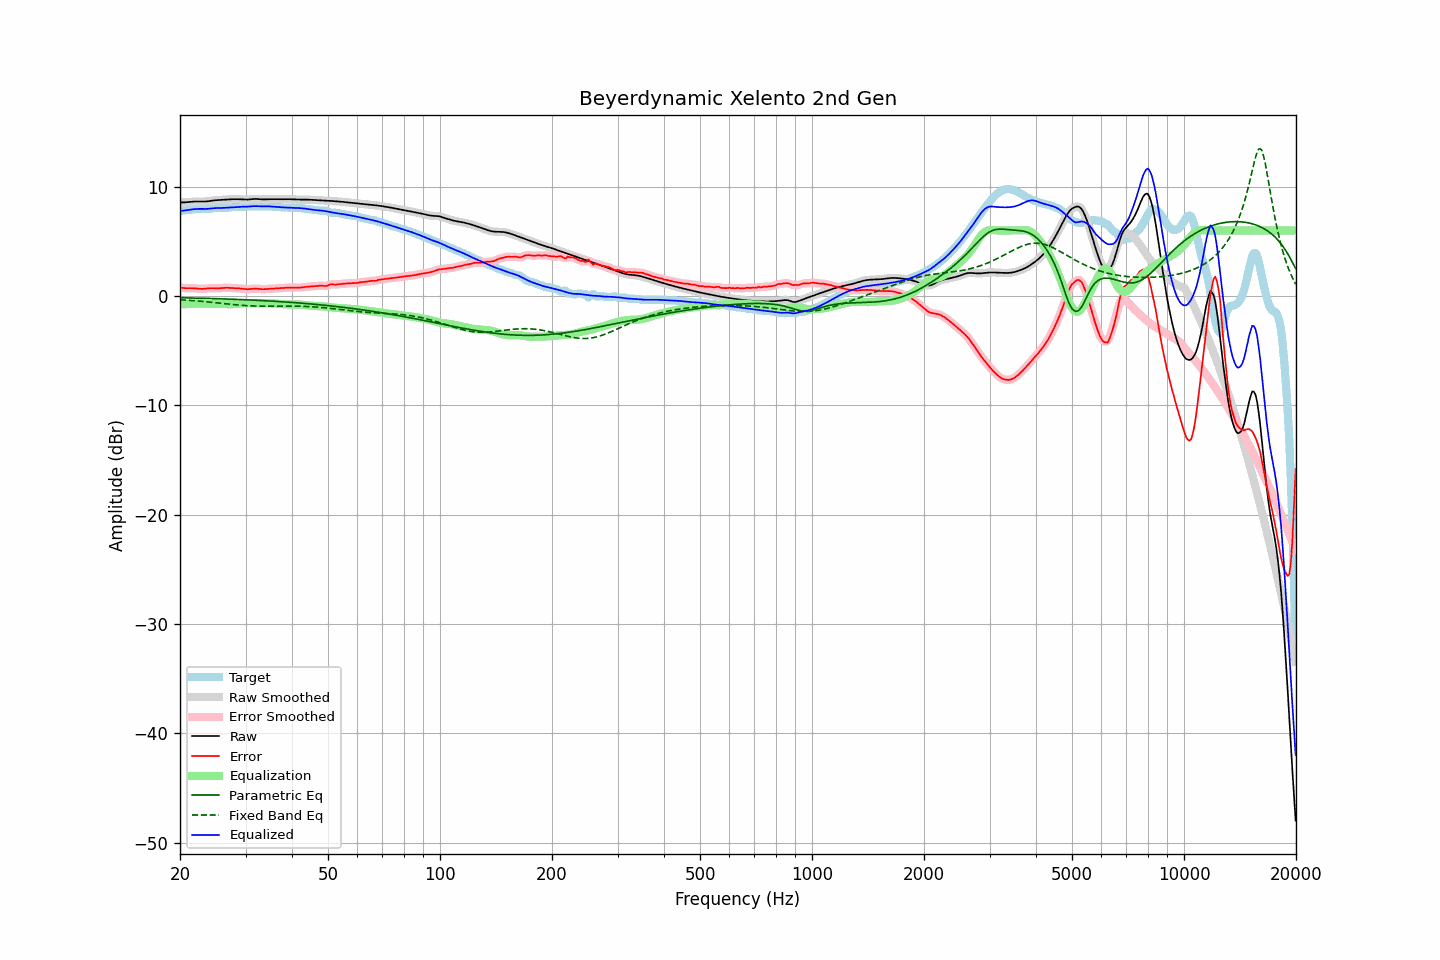

Source data for this figure (header and first rows):
frequency, raw, error, smoothed, error_smoothed, equalization, parametric_eq, fixed_band_eq, equalized_raw, equalized_smoothed, target
20.00, 8.56, 0.79, 8.56, 0.79, -0.77, -0.15, -0.33, 7.79, 7.79, 7.77
20.20, 8.56, 0.76, 8.56, 0.76, -0.76, -0.16, -0.34, 7.80, 7.80, 7.80
20.40, 8.56, 0.74, 8.56, 0.74, -0.75, -0.16, -0.35, 7.81, 7.81, 7.82
20.61, 8.57, 0.72, 8.57, 0.73, -0.74, -0.16, -0.36, 7.82, 7.83, 7.85
20.81, 8.58, 0.72, 8.58, 0.72, -0.74, -0.17, -0.37, 7.84, 7.84, 7.86
21.02, 8.59, 0.72, 8.59, 0.72, -0.73, -0.17, -0.38, 7.86, 7.86, 7.87
21.23, 8.61, 0.72, 8.61, 0.72, -0.72, -0.17, -0.39, 7.89, 7.89, 7.89
21.44, 8.62, 0.72, 8.62, 0.72, -0.71, -0.18, -0.40, 7.91, 7.91, 7.90
21.66, 8.64, 0.72, 8.64, 0.72, -0.71, -0.18, -0.41, 7.93, 7.93, 7.92
21.87, 8.65, 0.71, 8.65, 0.71, -0.70, -0.18, -0.43, 7.95, 7.95, 7.94
22.09, 8.65, 0.70, 8.65, 0.70, -0.69, -0.19, -0.44, 7.96, 7.96, 7.96
22.31, 8.65, 0.68, 8.65, 0.68, -0.68, -0.19, -0.45, 7.97, 7.97, 7.97
22.54, 8.65, 0.67, 8.65, 0.67, -0.67, -0.19, -0.46, 7.97, 7.97, 7.98
22.76, 8.64, 0.66, 8.64, 0.66, -0.67, -0.20, -0.48, 7.97, 7.97, 7.99
22.99, 8.64, 0.66, 8.64, 0.66, -0.67, -0.20, -0.49, 7.97, 7.97, 7.98
23.22, 8.64, 0.67, 8.64, 0.67, -0.68, -0.21, -0.50, 7.97, 7.97, 7.98
23.45, 8.65, 0.68, 8.65, 0.68, -0.68, -0.21, -0.52, 7.97, 7.97, 7.97
23.69, 8.67, 0.70, 8.67, 0.70, -0.69, -0.21, -0.53, 7.98, 7.98, 7.97
23.92, 8.69, 0.71, 8.69, 0.71, -0.70, -0.22, -0.54, 7.99, 7.99, 7.98
24.16, 8.71, 0.72, 8.71, 0.72, -0.71, -0.22, -0.56, 8.00, 8.00, 7.99
24.40, 8.73, 0.72, 8.73, 0.72, -0.71, -0.23, -0.57, 8.02, 8.02, 8.01
24.65, 8.75, 0.72, 8.75, 0.72, -0.71, -0.23, -0.59, 8.04, 8.03, 8.03
24.89, 8.76, 0.71, 8.76, 0.71, -0.72, -0.24, -0.60, 8.05, 8.05, 8.05
25.14, 8.77, 0.71, 8.77, 0.71, -0.72, -0.24, -0.62, 8.05, 8.05, 8.06
25.39, 8.78, 0.71, 8.78, 0.71, -0.73, -0.25, -0.64, 8.05, 8.05, 8.07
25.65, 8.79, 0.72, 8.79, 0.72, -0.73, -0.25, -0.65, 8.06, 8.06, 8.07
25.91, 8.80, 0.73, 8.80, 0.74, -0.74, -0.26, -0.67, 8.06, 8.06, 8.06
26.16, 8.81, 0.75, 8.81, 0.75, -0.74, -0.26, -0.68, 8.06, 8.06, 8.06
26.43, 8.82, 0.76, 8.82, 0.76, -0.75, -0.27, -0.70, 8.07, 8.07, 8.06
26.69, 8.83, 0.76, 8.83, 0.76, -0.75, -0.27, -0.71, 8.08, 8.08, 8.07
26.96, 8.84, 0.76, 8.84, 0.76, -0.75, -0.28, -0.73, 8.09, 8.09, 8.08
27.23, 8.85, 0.75, 8.85, 0.75, -0.75, -0.28, -0.74, 8.10, 8.10, 8.10
27.50, 8.86, 0.74, 8.86, 0.74, -0.74, -0.29, -0.76, 8.11, 8.11, 8.12
27.77, 8.86, 0.73, 8.86, 0.73, -0.73, -0.29, -0.77, 8.13, 8.13, 8.13
28.05, 8.86, 0.72, 8.86, 0.72, -0.73, -0.30, -0.79, 8.14, 8.14, 8.14
28.33, 8.86, 0.71, 8.86, 0.71, -0.71, -0.30, -0.80, 8.15, 8.15, 8.15
28.62, 8.86, 0.71, 8.86, 0.71, -0.70, -0.31, -0.82, 8.16, 8.16, 8.15
28.90, 8.85, 0.70, 8.85, 0.70, -0.69, -0.32, -0.83, 8.17, 8.17, 8.15
29.19, 8.84, 0.68, 8.84, 0.68, -0.67, -0.32, -0.84, 8.17, 8.17, 8.16
29.48, 8.83, 0.66, 8.83, 0.66, -0.66, -0.33, -0.85, 8.17, 8.17, 8.17
29.78, 8.82, 0.64, 8.82, 0.64, -0.65, -0.33, -0.86, 8.17, 8.17, 8.18
30.08, 8.82, 0.63, 8.82, 0.63, -0.65, -0.34, -0.87, 8.17, 8.17, 8.19
30.38, 8.82, 0.62, 8.82, 0.63, -0.64, -0.35, -0.88, 8.18, 8.18, 8.20
30.68, 8.83, 0.63, 8.83, 0.63, -0.65, -0.35, -0.89, 8.19, 8.19, 8.20
30.99, 8.85, 0.65, 8.85, 0.65, -0.65, -0.36, -0.90, 8.20, 8.20, 8.20
31.30, 8.87, 0.66, 8.87, 0.66, -0.65, -0.37, -0.90, 8.21, 8.21, 8.20
31.61, 8.88, 0.68, 8.88, 0.67, -0.66, -0.37, -0.91, 8.22, 8.22, 8.20
31.93, 8.88, 0.68, 8.88, 0.68, -0.66, -0.38, -0.91, 8.23, 8.22, 8.20
32.24, 8.88, 0.67, 8.88, 0.67, -0.66, -0.39, -0.92, 8.22, 8.22, 8.21
32.57, 8.87, 0.66, 8.87, 0.66, -0.65, -0.40, -0.92, 8.21, 8.21, 8.21
32.89, 8.85, 0.64, 8.85, 0.64, -0.65, -0.40, -0.92, 8.20, 8.20, 8.21
33.22, 8.84, 0.63, 8.85, 0.63, -0.64, -0.41, -0.93, 8.20, 8.20, 8.21
33.55, 8.84, 0.63, 8.84, 0.63, -0.64, -0.42, -0.93, 8.20, 8.20, 8.21
33.89, 8.84, 0.64, 8.84, 0.63, -0.64, -0.43, -0.93, 8.20, 8.20, 8.21
34.23, 8.85, 0.65, 8.85, 0.64, -0.64, -0.44, -0.93, 8.21, 8.21, 8.21
34.57, 8.86, 0.66, 8.86, 0.66, -0.65, -0.44, -0.93, 8.20, 8.20, 8.20
34.92, 8.86, 0.67, 8.86, 0.67, -0.66, -0.45, -0.93, 8.20, 8.20, 8.19
35.27, 8.86, 0.67, 8.86, 0.67, -0.67, -0.46, -0.93, 8.19, 8.19, 8.19
35.62, 8.86, 0.68, 8.86, 0.68, -0.68, -0.47, -0.92, 8.18, 8.18, 8.17
35.97, 8.85, 0.69, 8.85, 0.69, -0.69, -0.48, -0.92, 8.16, 8.16, 8.16
... 635 more rows
